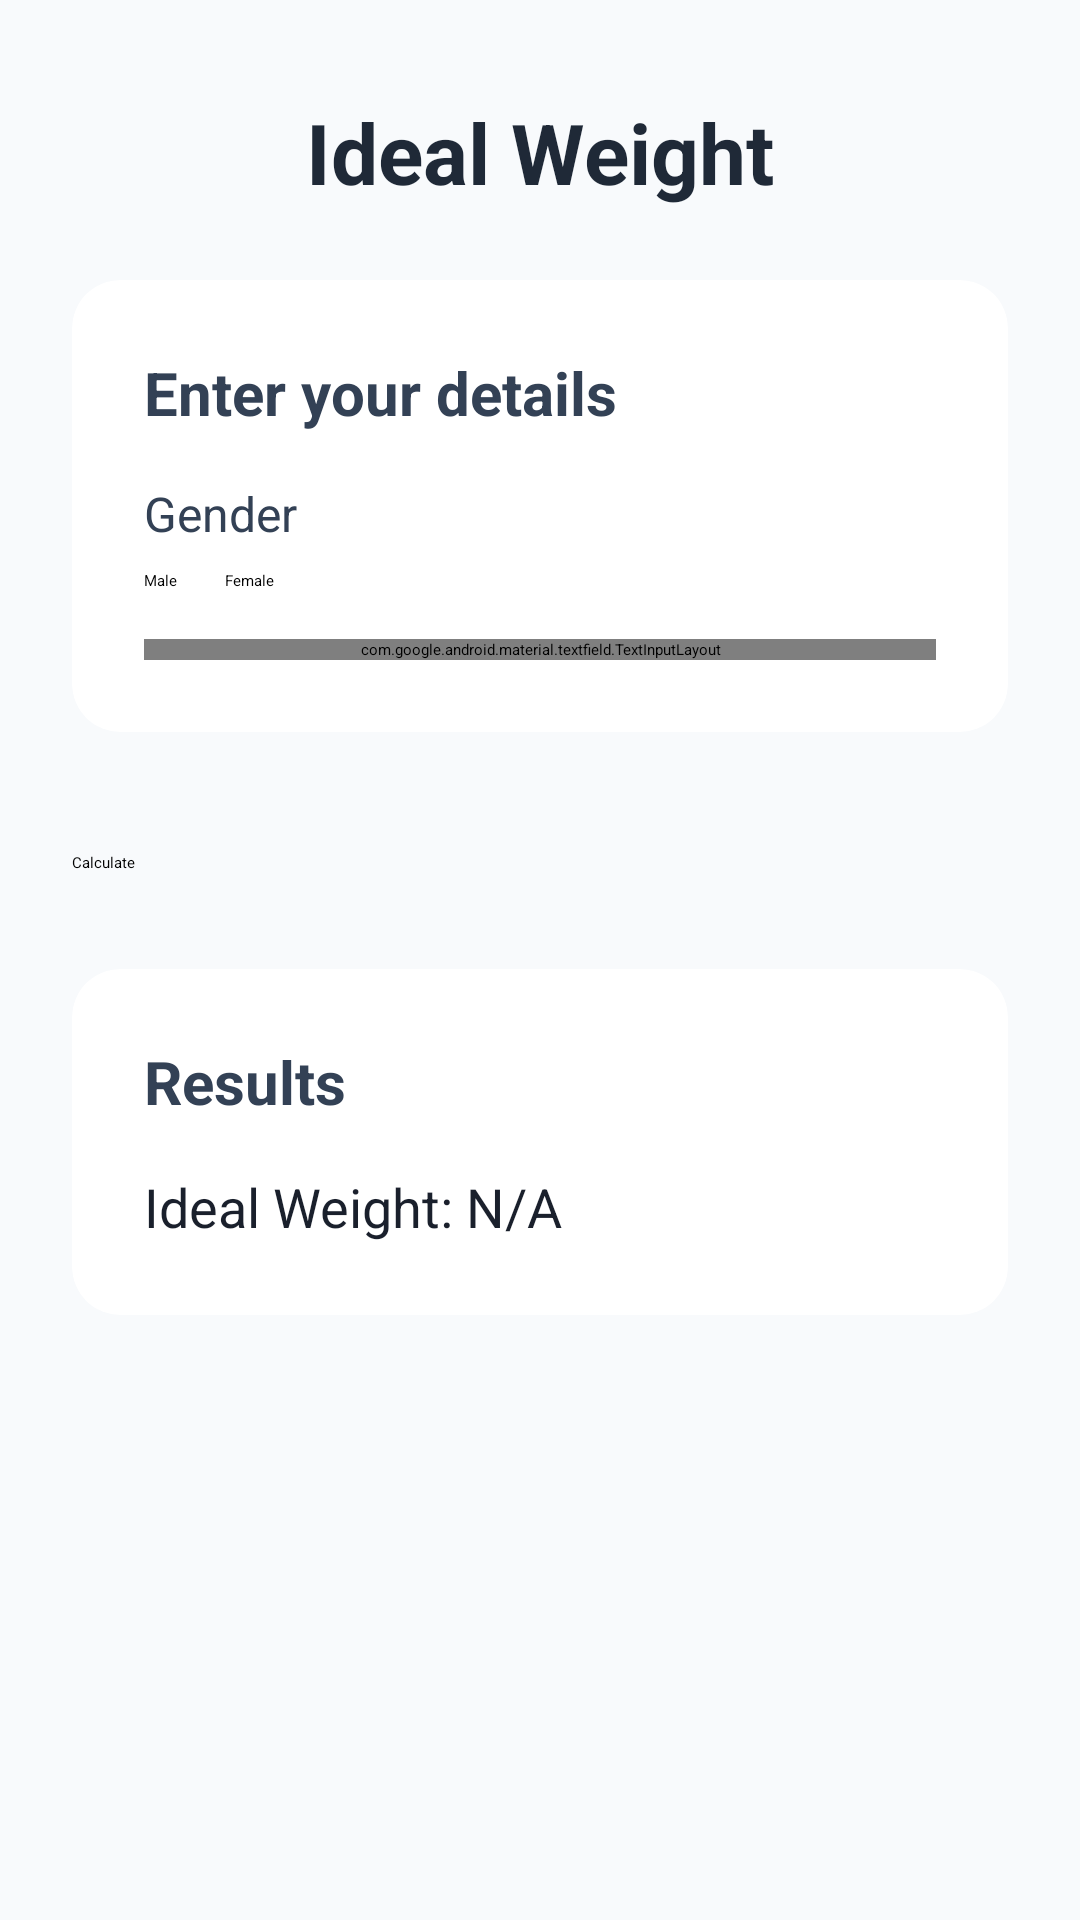

Here is an Android app screen rendered from its layout file. Give the layout XML and the strings, colors and styles it references.
<!-- AndroidManifest.xml: application theme Theme.CalcMate_New -->
<!-- res/layout/activity_ideal_weight.xml -->
<?xml version="1.0" encoding="utf-8"?>
<androidx.constraintlayout.widget.ConstraintLayout xmlns:android="http://schemas.android.com/apk/res/android"
    xmlns:app="http://schemas.android.com/apk/res-auto"
    xmlns:tools="http://schemas.android.com/tools"
    android:layout_width="match_parent"
    android:layout_height="match_parent"
    android:background="#F8FAFC"
    tools:context=".IdealWeightActivity">

    <TextView
        android:id="@+id/tvTitle"
        android:layout_width="wrap_content"
        android:layout_height="wrap_content"
        android:layout_marginTop="32dp"
        android:text="Ideal Weight"
        android:textSize="28sp"
        android:textStyle="bold"
        android:textColor="#1F2937"
        app:layout_constraintEnd_toEndOf="parent"
        app:layout_constraintStart_toStartOf="parent"
        app:layout_constraintTop_toTopOf="parent" />

    <androidx.cardview.widget.CardView
        android:id="@+id/cardInputs"
        android:layout_width="0dp"
        android:layout_height="wrap_content"
        android:layout_marginHorizontal="24dp"
        android:layout_marginTop="24dp"
        app:cardCornerRadius="16dp"
        app:cardElevation="8dp"
        app:cardBackgroundColor="#FFFFFF"
        app:layout_constraintEnd_toEndOf="parent"
        app:layout_constraintStart_toStartOf="parent"
        app:layout_constraintTop_toBottomOf="@id/tvTitle">

        <LinearLayout
            android:layout_width="match_parent"
            android:layout_height="wrap_content"
            android:orientation="vertical"
            android:padding="24dp">

            <TextView
                android:layout_width="wrap_content"
                android:layout_height="wrap_content"
                android:text="Enter your details"
                android:textSize="20sp"
                android:textStyle="bold"
                android:textColor="#334155" />

            <TextView
                android:layout_width="wrap_content"
                android:layout_height="wrap_content"
                android:text="Gender"
                android:layout_marginTop="16dp"
                android:textColor="#334155"
                android:textSize="16sp" />
            <RadioGroup
                android:id="@+id/rgGender"
                android:layout_width="match_parent"
                android:layout_height="wrap_content"
                android:orientation="horizontal"
                android:layout_marginTop="8dp">

                <RadioButton
                    android:id="@+id/rbMale"
                    android:layout_width="wrap_content"
                    android:layout_height="wrap_content"
                    android:text="Male"
                    android:checked="true"
                    android:layout_marginEnd="16dp"/>

                <RadioButton
                    android:id="@+id/rbFemale"
                    android:layout_width="wrap_content"
                    android:layout_height="wrap_content"
                    android:text="Female" />
            </RadioGroup>

            <com.google.android.material.textfield.TextInputLayout
                style="@style/Widget.MaterialComponents.TextInputLayout.OutlinedBox"
                android:layout_width="match_parent"
                android:layout_height="wrap_content"
                android:layout_marginTop="16dp"
                android:hint="Height (cm)">

                <com.google.android.material.textfield.TextInputEditText
                    android:id="@+id/etHeight"
                    android:layout_width="match_parent"
                    android:layout_height="wrap_content"
                    android:inputType="numberDecimal" />

            </com.google.android.material.textfield.TextInputLayout>
        </LinearLayout>
    </androidx.cardview.widget.CardView>

    <Button
        android:id="@+id/btnCalculate"
        android:layout_width="0dp"
        android:layout_height="wrap_content"
        android:layout_marginHorizontal="24dp"
        android:layout_marginTop="24dp"
        android:text="Calculate"
        android:paddingVertical="16dp"
        android:backgroundTint="#659EC7"
        app:cornerRadius="16dp"
        app:layout_constraintEnd_toEndOf="parent"
        app:layout_constraintStart_toStartOf="parent"
        app:layout_constraintTop_toBottomOf="@id/cardInputs" />

    <androidx.cardview.widget.CardView
        android:id="@+id/cardResults"
        android:layout_width="0dp"
        android:layout_height="wrap_content"
        android:layout_marginHorizontal="24dp"
        android:layout_marginTop="16dp"
        app:cardCornerRadius="16dp"
        app:cardElevation="8dp"
        app:cardBackgroundColor="#FFFFFF"
        app:layout_constraintTop_toBottomOf="@id/btnCalculate"
        app:layout_constraintStart_toStartOf="parent"
        app:layout_constraintEnd_toEndOf="parent"
        app:layout_constraintBottom_toBottomOf="parent"
        app:layout_constraintVertical_bias="0.0"
        android:layout_marginBottom="24dp" >

        <LinearLayout
            android:layout_width="match_parent"
            android:layout_height="wrap_content"
            android:orientation="vertical"
            android:padding="24dp">

            <TextView
                android:layout_width="wrap_content"
                android:layout_height="wrap_content"
                android:text="Results"
                android:textSize="20sp"
                android:textStyle="bold"
                android:textColor="#334155" />

            <TextView
                android:id="@+id/tvIdealWeightResult"
                android:layout_width="match_parent"
                android:layout_height="wrap_content"
                android:layout_marginTop="16dp"
                android:text="Ideal Weight: N/A"
                android:textSize="18sp"
                android:textColor="#1A202C" />

        </LinearLayout>
    </androidx.cardview.widget.CardView>

</androidx.constraintlayout.widget.ConstraintLayout>
<!-- resources referenced by this layout -->
<resources>

</resources>
